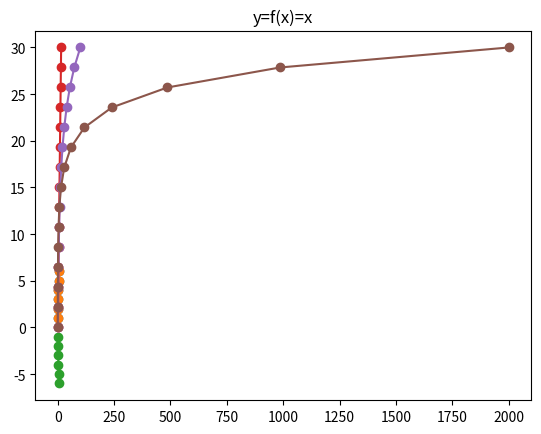

Write the Python code that produced this figure. (Note: this script raises an exception after producing the figure.)
# https://github.com/ec-council-learning/Applied-Python-for-Professionals/tree/main
import numpy as np
from matplotlib import pyplot as plot

def simpleMatPlot(number):
    x = np.arange(number)
    print(x)
    type(x)
    y=x+1
    plot.plot(x,y,'o-')
    plot.show()




if __name__ == '__main__':
    arrOneDim = np.empty(3, np.uint8)
    print("Empty: New array of given shape and type (1D):\n", arrOneDim)

    arrTwoDim = np.empty([3,3], np.uint8)
    print("Empty: New Array of given shaape and type (2D):\n",arrTwoDim)

    arrThreeDim = np.empty([3,3,3], np.uint8)
    print("Empty: Newa array of given shape and type (3D):\n",arrThreeDim)

    matIdFive = np.eye(5, dtype=np.uint8)
    print("Eye: 2D array wiht ones on the diagnoal and zeros fill in:\n", matIdFive)

    matIdFiveOne = np.eye(5, dtype=np.uint8, k=1)
    print("Eye: shift the diagonal up one:\n", matIdFiveOne)

    matIdFiveNegOne = np.eye(5, dtype=np.uint8, k=-1)
    print("Eye: Shift the diagonal down one: :\n", matIdFiveNegOne)

    matIdOneTwoFives = np.ones ((2,5,5),dtype=np.int16)
    print("Ones: 2D array filled with Ones: \n", matIdOneTwoFives)

    matIdZeroTwoFives = np.zeros ((2,5,5),dtype=np.int16)
    print("Zeros: New 2D array filled with zeros: \n", matIdZeroTwoFives)

    matIdCustomFill = np.full((2,5), dtype=np.int16, fill_value=5)
    print("Fill: New 2D array filled with a custom value fill: \n", matIdCustomFill)

    matTriangle = np.tri(3,3,k=0,dtype=np.uint16)
    print("Tri: Array with ones at and below the given diagonal: \n", matTriangle)

    matTriangleUp = np.tri(3,3,k=1,dtype=np.uint16)
    print("Tri: array with ones at and below the given diagonal, shift up from home: \n", matTriangleUp)

    matTriangleDn = np.tri(3,3,k=-1,dtype=np.uint16)
    print("Tri: array with ones at and below the given diagonal, shift down from home: \n", matTriangleDn)

    matTriangleFives = np.ones((5,5),dtype=np.int8)
    print("Upper Triangle Matrix of matTriangleFives:\n", matTriangleFives)
    # Upper and Lower Trianlge Matrices
    print("Tril: copy an array with elements above the k-th diagnoal zeroed:\n",np.tril(matTriangleFives))
    print("Tril k+1:\n",np.tril(matTriangleFives, k=1))
    print("Tril k-1:\n",np.tril(matTriangleFives, k=-1))  
    print("Triu: Copy an array with elements below the k-th diagonal zeroed: \n",np.triu(matTriangleFives))
    print("Triu k+1:\n",np.triu(matTriangleFives, k=1))
    print("Triu k-1:\n",np.triu(matTriangleFives, k=-1))
    # MatPlotLib
    arrBase = np.arange(6)
    print("Evenly spaced values within a given range: \n",arrBase)

    arrBasePlus=arrBase+1
    print("arrBase plus one:\n",arrBasePlus)
    plot.plot(arrBase,arrBasePlus, 'o--')
    plot.show()

    arrBaseRange = np.arange(2,6,.5)
    print("A custom range with float steps:\n",arrBaseRange)
    plot.plot(arrBase,arrBasePlus, 'o--')
    plot.plot(arrBase,-arrBasePlus, 'o-')
    plot.title('y=f(x)=x')
    plot.show()

    # Linspace
    arrLinspace = np.linspace(0,15,15) # generate a line with starting point of zero, ending point of 15 and 16 points.
    print("linspace: \n", arrLinspace)
    arrLinspace2x = arrLinspace * 2
    plot.plot(arrLinspace, arrLinspace2x, 'o-')
    plot.axis('off')
    plot.show()

    #Logspace
    arrLogspace = np.logspace(0.1,2,15) # generate a line with starting point of zero, ending point of 15 and 16 points.
    print('logspace:\n', arrLogspace)
    plot.plot(arrLogspace, arrLinspace2x, 'o-')
    plot.axis('on')
    plot.show()

    # Geometric Space
    arrGeospace = np.geomspace(0.1,2000,15) # generate a line with starting point of zero, ending point of 15 and 16 points.
    print('Gepspace:\n', arrGeospace)
    plot.plot(arrGeospace, arrLinspace2x, 'o-')
    plot.axis('on')
    plot.show()

    simpleMatPlot(int(input("Enter a number: ")))

